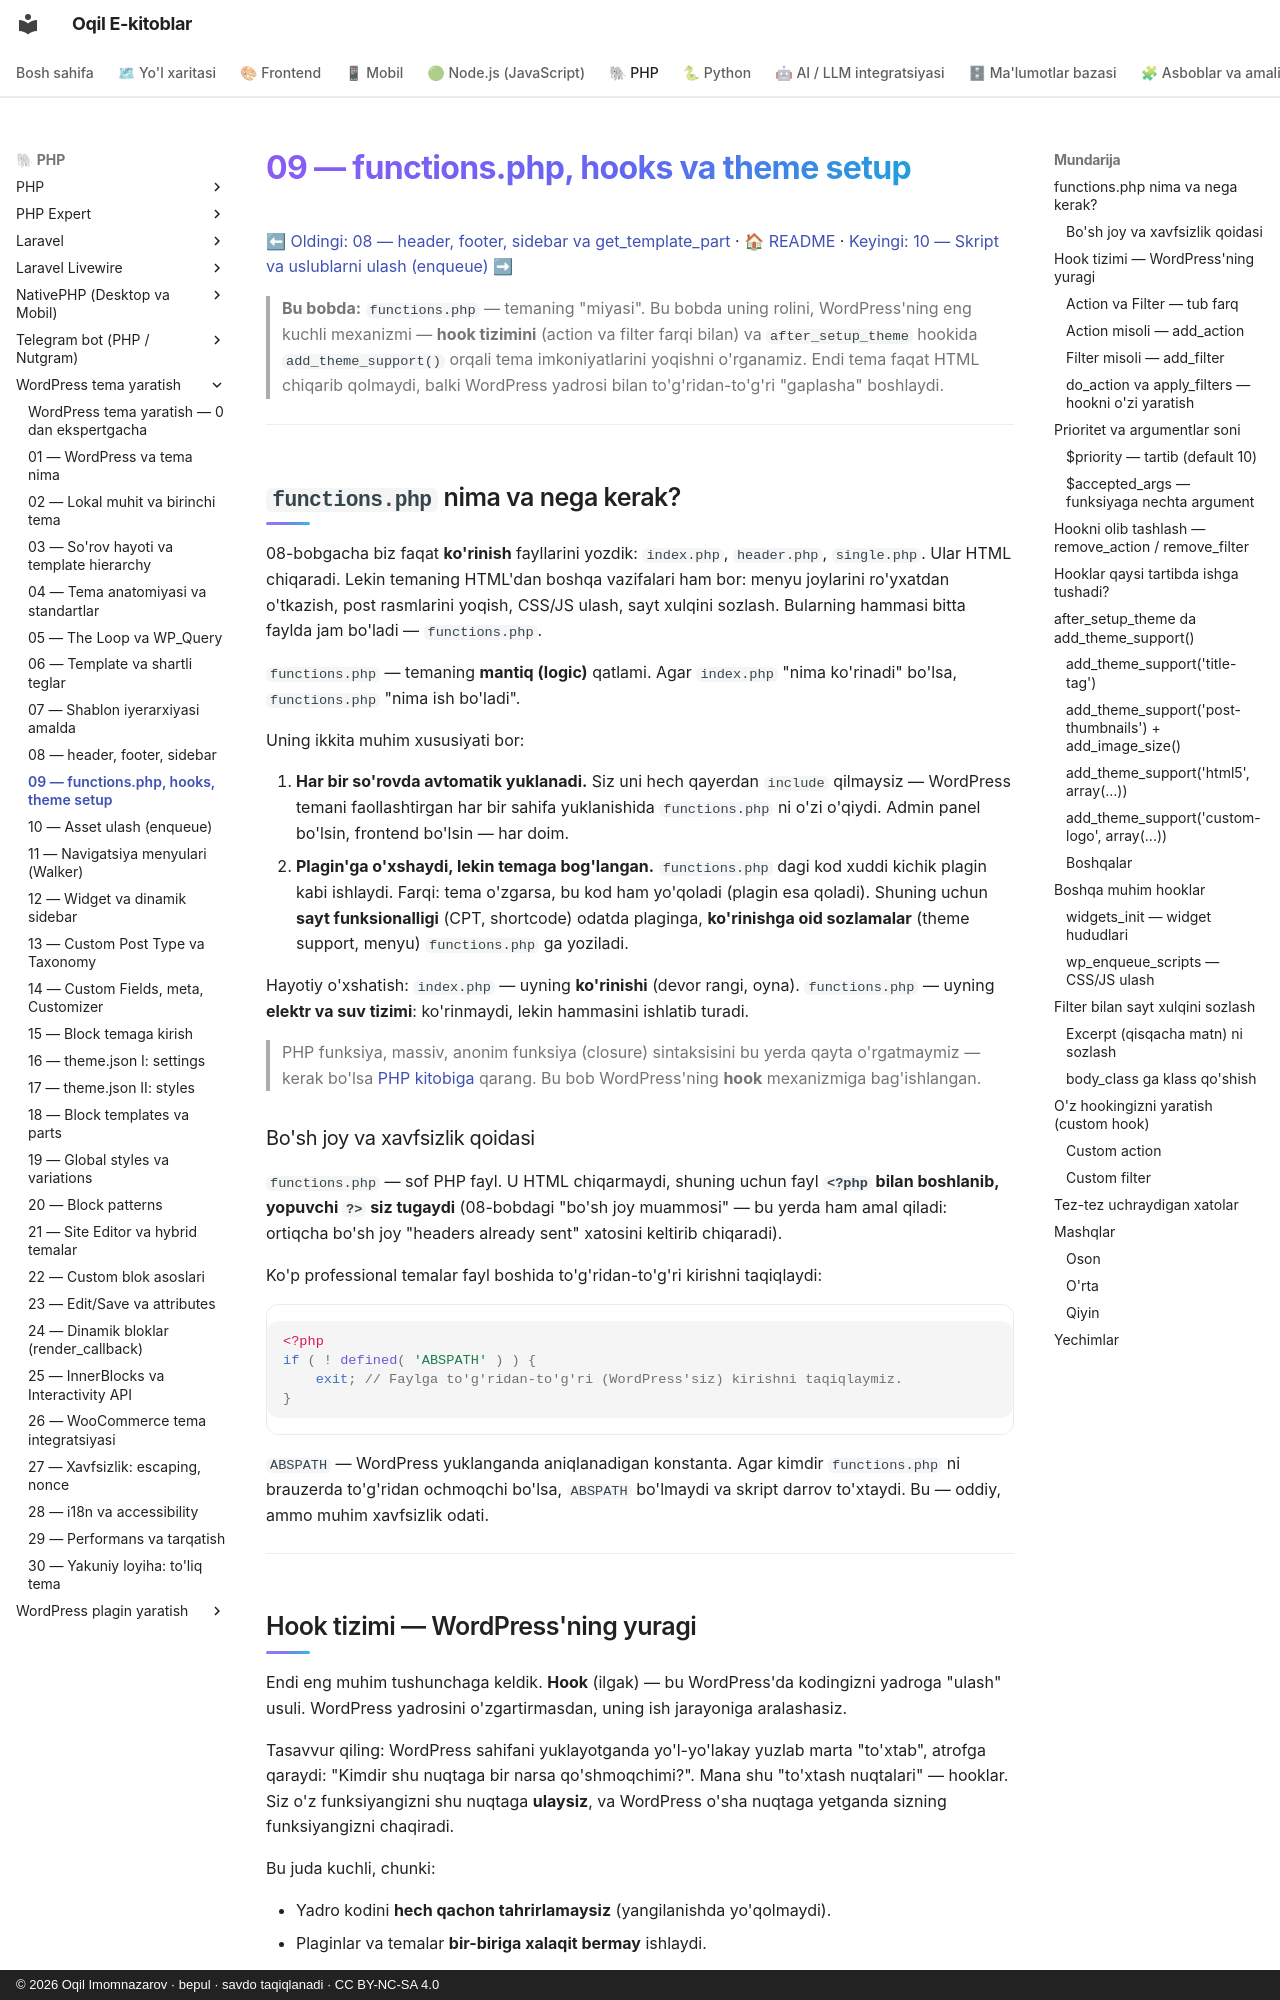

repository: iOqil/e-book · page: wordpress-tema/09-functions-php-hooks/index.html · generator: mkdocs · copyright: © 2026 Oqil Imomnazarov · bepul · savdo taqiqlanadi · CC BY-NC-SA 4.0

# 09 — functions.php, hooks va theme setup

[⬅ Oldingi: 08 — header, footer, sidebar va get_template_part](./08-header-footer-sidebar.md) · [🏠 README](./README.md) · [Keyingi: 10 — Skript va uslublarni ulash (enqueue) ➡](./10-asset-enqueue.md)

> **Bu bobda:** `functions.php` — temaning "miyasi". Bu bobda uning rolini, WordPress'ning eng kuchli mexanizmi — **hook tizimini** (action va filter farqi bilan) va `after_setup_theme` hookida `add_theme_support()` orqali tema imkoniyatlarini yoqishni o'rganamiz. Endi tema faqat HTML chiqarib qolmaydi, balki WordPress yadrosi bilan to'g'ridan-to'g'ri "gaplasha" boshlaydi.

---

## `functions.php` nima va nega kerak?

08-bobgacha biz faqat **ko'rinish** fayllarini yozdik: `index.php`, `header.php`, `single.php`. Ular HTML chiqaradi. Lekin temaning HTML'dan boshqa vazifalari ham bor: menyu joylarini ro'yxatdan o'tkazish, post rasmlarini yoqish, CSS/JS ulash, sayt xulqini sozlash. Bularning hammasi bitta faylda jam bo'ladi — `functions.php`.

`functions.php` — temaning **mantiq (logic)** qatlami. Agar `index.php` "nima ko'rinadi" bo'lsa, `functions.php` "nima ish bo'ladi".

Uning ikkita muhim xususiyati bor:

1. **Har bir so'rovda avtomatik yuklanadi.** Siz uni hech qayerdan `include` qilmaysiz — WordPress temani faollashtirgan har bir sahifa yuklanishida `functions.php` ni o'zi o'qiydi. Admin panel bo'lsin, frontend bo'lsin — har doim.
2. **Plagin'ga o'xshaydi, lekin temaga bog'langan.** `functions.php` dagi kod xuddi kichik plagin kabi ishlaydi. Farqi: tema o'zgarsa, bu kod ham yo'qoladi (plagin esa qoladi). Shuning uchun **sayt funksionalligi** (CPT, shortcode) odatda plaginga, **ko'rinishga oid sozlamalar** (theme support, menyu) `functions.php` ga yoziladi.

Hayotiy o'xshatish: `index.php` — uyning **ko'rinishi** (devor rangi, oyna). `functions.php` — uyning **elektr va suv tizimi**: ko'rinmaydi, lekin hammasini ishlatib turadi.

> PHP funksiya, massiv, anonim funksiya (closure) sintaksisini bu yerda qayta o'rgatmaymiz — kerak bo'lsa [PHP kitobiga](../php/README.md) qarang. Bu bob WordPress'ning **hook** mexanizmiga bag'ishlangan.

### Bo'sh joy va xavfsizlik qoidasi

`functions.php` — sof PHP fayl. U HTML chiqarmaydi, shuning uchun fayl **`<?php` bilan boshlanib, yopuvchi `?>` siz tugaydi** (08-bobdagi "bo'sh joy muammosi" — bu yerda ham amal qiladi: ortiqcha bo'sh joy "headers already sent" xatosini keltirib chiqaradi).

Ko'p professional temalar fayl boshida to'g'ridan-to'g'ri kirishni taqiqlaydi:

```php
<?php
if ( ! defined( 'ABSPATH' ) ) {
	exit; // Faylga to'g'ridan-to'g'ri (WordPress'siz) kirishni taqiqlaymiz.
}
```

`ABSPATH` — WordPress yuklanganda aniqlanadigan konstanta. Agar kimdir `functions.php` ni brauzerda to'g'ridan ochmoqchi bo'lsa, `ABSPATH` bo'lmaydi va skript darrov to'xtaydi. Bu — oddiy, ammo muhim xavfsizlik odati.

---
